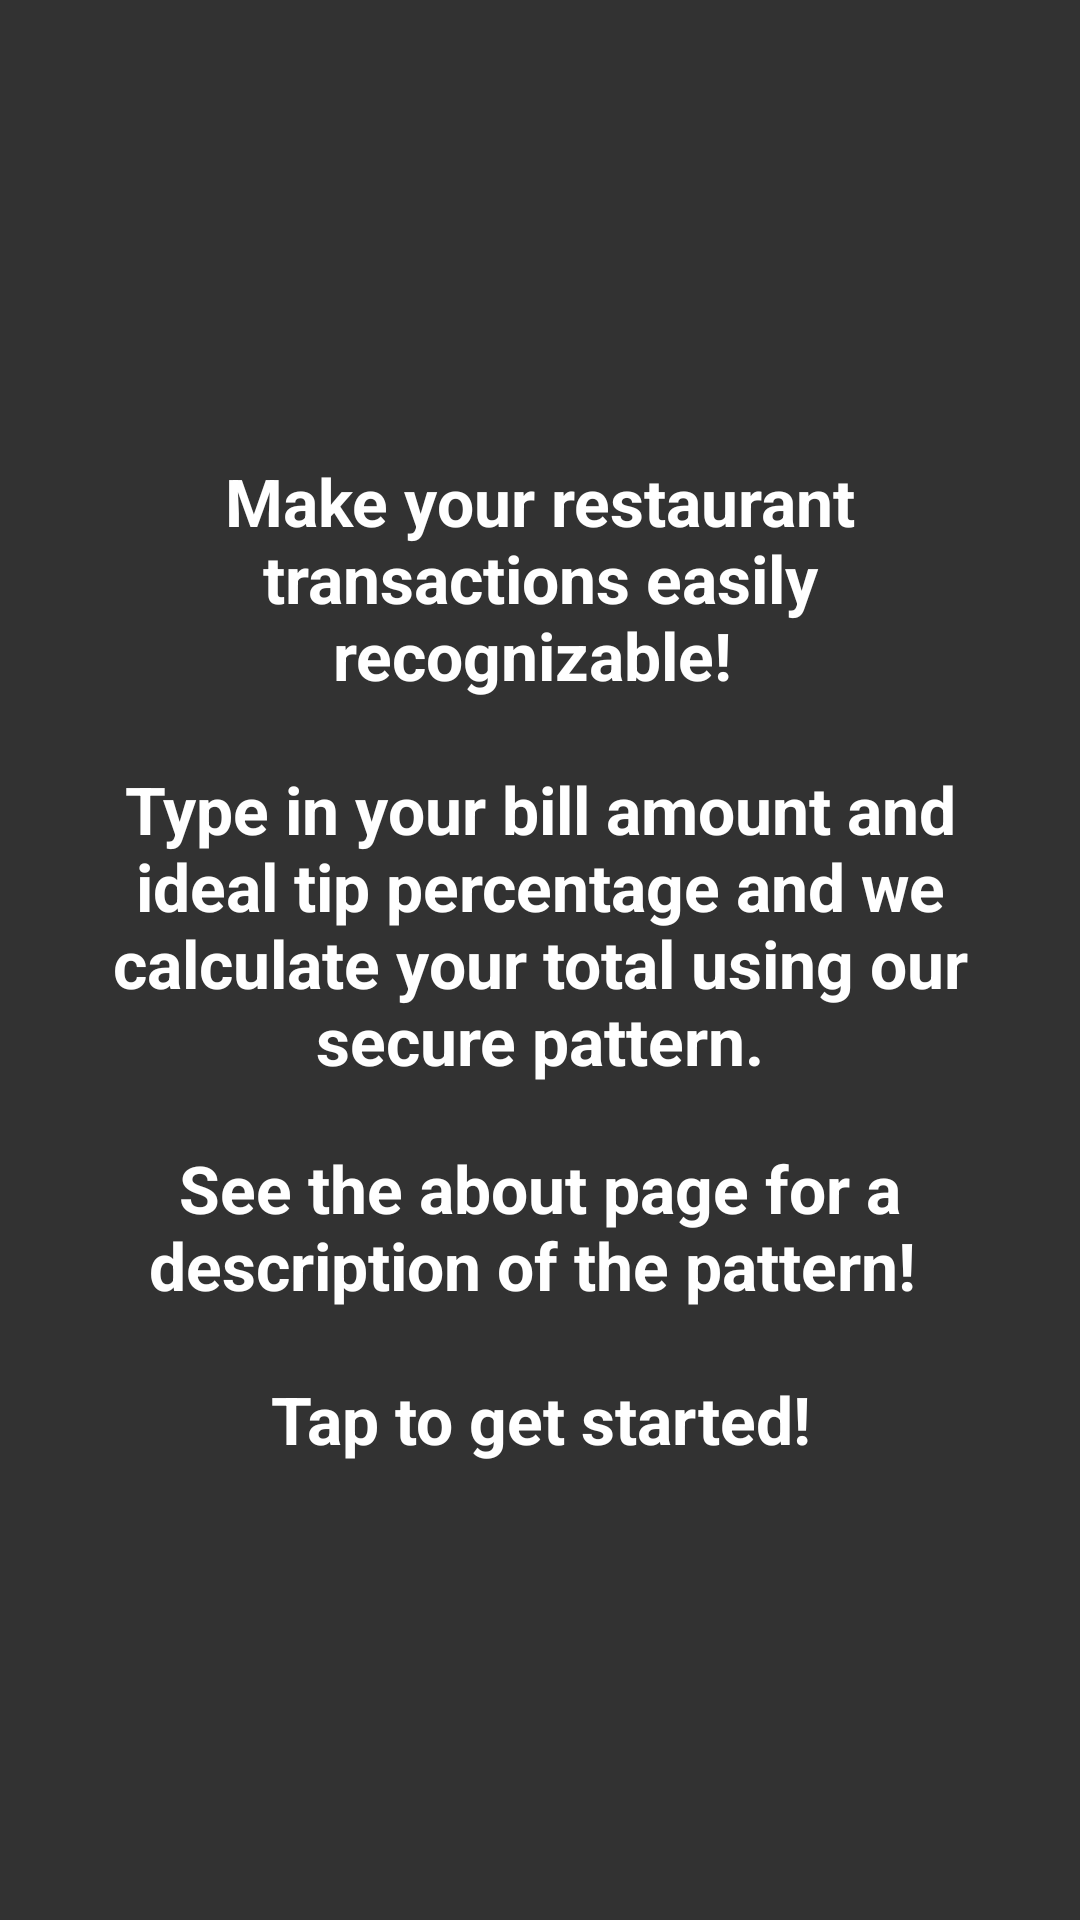

Here is an Android app screen rendered from its layout file. Give the layout XML and the strings, colors and styles it references.
<!-- AndroidManifest.xml: application theme AppTheme -->
<!-- res/layout/demo_layout.xml -->
<?xml version="1.0" encoding="utf-8"?>
<RelativeLayout xmlns:android="http://schemas.android.com/apk/res/android"
    android:id="@+id/transparent_demo"
    android:layout_width="match_parent"
    android:layout_height="match_parent"
    android:background="#cc000000"
    android:orientation="vertical">

    <RelativeLayout
        android:layout_width="wrap_content"
        android:layout_height="wrap_content"
        android:layout_centerVertical="true">

        <TextView
            android:id="@+id/welcome_text"
            style="@style/demo_text"
            android:layout_centerHorizontal="true"
            android:layout_marginBottom="10dp"
            android:layout_marginLeft="20dp"
            android:layout_marginRight="20dp"
            android:layout_marginTop="20dp"
            android:gravity="center_horizontal"
            android:text="@string/demo_summary_string" />

        

        <TextView
            android:id="@+id/welcome_text2"
            style="@style/demo_text"
            android:layout_below="@id/welcome_text"
            android:layout_centerHorizontal="true"
            android:layout_marginBottom="20dp"
            android:layout_marginLeft="20dp"
            android:layout_marginRight="20dp"
            android:layout_marginTop="10dp"
            android:gravity="center_horizontal"
            android:text="@string/demo_summary2_string" />
    </RelativeLayout>
</RelativeLayout>
<!-- resources referenced by this layout -->
<resources>
  <string name="demo_summary2_string">See the about page for a description of the pattern! \n\nTap to get started!</string>
  <string name="demo_summary_string">Make your restaurant transactions easily recognizable! \n\nType in your bill amount and ideal
          tip percentage and we calculate your total using our secure pattern.</string>
  <style name="demo_text">
          <item name="android:textStyle">bold</item>
          <item name="android:textSize">22sp</item>
          <item name="android:textColor">@android:color/white</item>
          <item name="android:layout_height">wrap_content</item>
          <item name="android:layout_width">wrap_content</item>
      </style>
  <style name="AppTheme" parent="Theme.AppCompat.Light.DarkActionBar">
          <item name="colorPrimary">@color/colorPrimary</item>
          <item name="colorPrimaryDark">@color/colorPrimaryDark</item>
          <item name="colorAccent">@color/colorAccent</item>
      </style>
  <!-- not gathered from this repository: default colours our renderer supplied (Android Studio template values) -->
  <color name="colorPrimary">#FF6200EE</color>
  <color name="colorPrimaryDark">#FF3700B3</color>
  <color name="colorAccent">#FF03DAC5</color>
</resources>
